The GitHub repository myseringan/AI-projects contains a labelled image folder "Datasets" with 2 categories: ripe, unripe. Examples follow, each with its label.

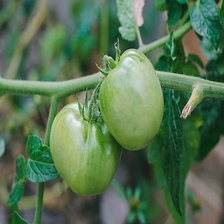
Label: unripe

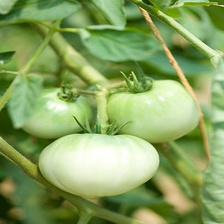
Label: unripe

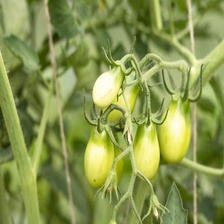
Label: unripe

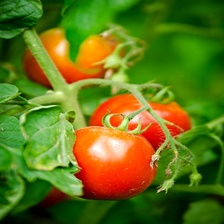
Label: ripe

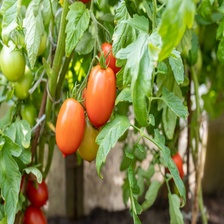
Label: ripe

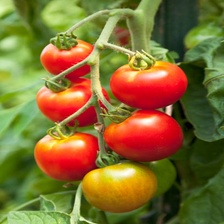
Label: ripe
